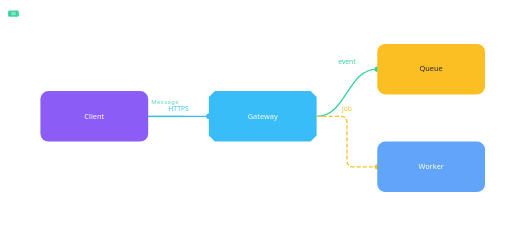
t = 0.00 s
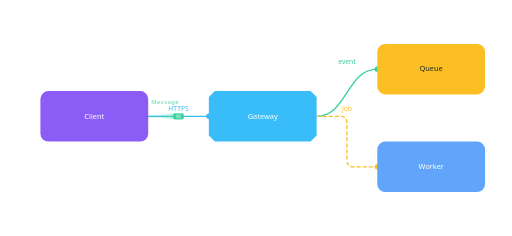
t = 0.63 s
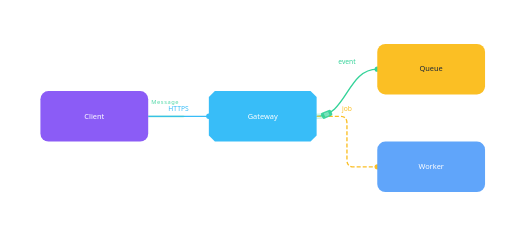
t = 1.35 s
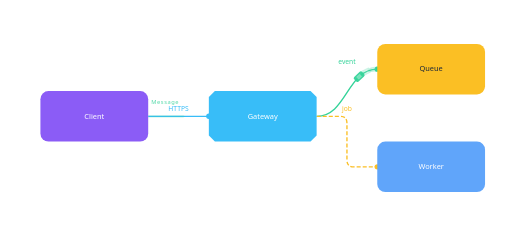
t = 2.09 s
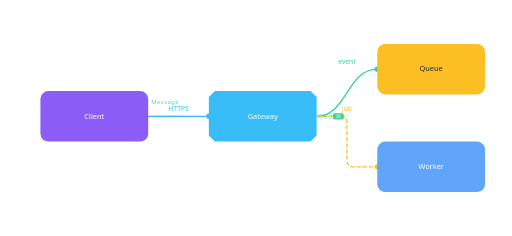
t = 2.72 s
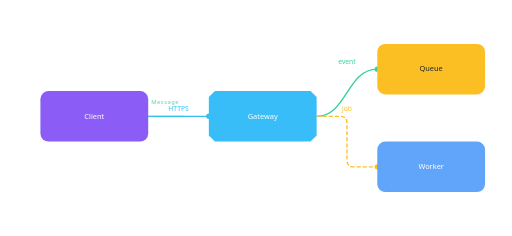
t = 3.50 s

The animated SVG that drew these frames (rendered in a browser with its animation timeline set to each time). Animation: 11 SMIL elements (animate=6,animateMotion=5); one cycle of 4.20 s, repeats indefinitely.

<svg xmlns="http://www.w3.org/2000/svg" width="760" height="350" viewBox="-20 -20 760 350">
  <rect x="-20" y="-20" width="760" height="350" fill="#ffffff"/>
  <path d="M 200 152.5 C 245 152.5, 245 152.5, 290 152.5" fill="none" stroke="#38bdf8" stroke-width="2"/>
  <circle cx="290" cy="152.5" r="4" fill="#38bdf8"/>
  <text x="245" y="144.5" text-anchor="middle" fill="#38bdf8" font-size="10" font-family="ui-sans-serif, system-ui, sans-serif">HTTPS</text>
  <path d="M 450 152.5 C 495 152.5, 495 82.5, 540 82.5" fill="none" stroke="#34d399" stroke-width="2"/>
  <circle cx="540" cy="82.5" r="4" fill="#34d399"/>
  <text x="495" y="74.5" text-anchor="middle" fill="#34d399" font-size="10" font-family="ui-sans-serif, system-ui, sans-serif">event</text>
  <path d="M 450 152.5 L 485 152.5 Q 495 152.5 495 162.5 L 495 217.5 Q 495 227.5 505 227.5 L 540 227.5" fill="none" stroke="#fbbf24" stroke-width="2" stroke-dasharray="6 3"/>
  <circle cx="540" cy="227.5" r="4" fill="#fbbf24"/>
  <text x="495" y="144.5" text-anchor="middle" fill="#fbbf24" font-size="10" font-family="ui-sans-serif, system-ui, sans-serif">job</text>
  <g data-arc-flows="true"><g data-arc-flow="message" pointer-events="none"><path d="M 200 152.5 C 245 152.5, 245 152.5, 290 152.5 L 450 152.5 C 495 152.5, 495 82.5, 540 82.5 C 495 82.5, 495 152.5, 450 152.5 L 485 152.5 Q 495 152.5 495 162.5 L 495 217.5 Q 495 227.5 505 227.5 L 540 227.5" pathLength="1" fill="none" stroke="#34d399" stroke-width="4.18" stroke-linecap="round" stroke-opacity="0.18" stroke-dasharray="0.08 1"><animate attributeName="stroke-dashoffset" dur="3.9s" begin="0.3s" repeatCount="indefinite" calcMode="linear" values="0.08;0;0;0;0;0;0" keyTimes="0;0.1678;0.2139;0.4373;0.527;0.8205;1"/></path><g><animate attributeName="opacity" calcMode="discrete" values="0;1;0" keyTimes="0;0.015;0.8205" dur="3.9s" begin="0.3s" repeatCount="indefinite"/><g opacity="0.08"><g><animateMotion dur="3.9s" begin="0.3s" repeatCount="indefinite" rotate="auto" calcMode="spline" keyPoints="0;0.0609;0.3081;0.4933;0.6785;0.9218;0.9218" keyTimes="0;0.1678;0.2139;0.4373;0.527;0.8205;1" keySplines="0.42 0 0.58 1;0 0 1 1;0.42 0 0.58 1;0 0 1 1;0.42 0 0.58 1;0 0 1 1" path="M 200 152.5 C 245 152.5, 245 152.5, 290 152.5 L 450 152.5 C 495 152.5, 495 82.5, 540 82.5 C 495 82.5, 495 152.5, 450 152.5 L 485 152.5 Q 495 152.5 495 162.5 L 495 217.5 Q 495 227.5 505 227.5 L 540 227.5"/><rect x="-4.147" y="-2.4596000000000005" width="8.294" height="4.919200000000001" rx="1.2584000000000002" fill="#34d399"/><rect x="-1.82468" y="-1.3773760000000004" width="3.64936" height="2.7547520000000008" rx="0.45760000000000006" fill="#ffffff" opacity="0.35"/></g></g></g><g><animate attributeName="opacity" calcMode="discrete" values="0;1;0" keyTimes="0;0.015;0.8205" dur="3.9s" begin="0.3s" repeatCount="indefinite"/><g opacity="0.135"><g><animateMotion dur="3.9s" begin="0.3s" repeatCount="indefinite" rotate="auto" calcMode="spline" keyPoints="0;0.0805;0.3277;0.5129;0.6981;0.9414;0.9414" keyTimes="0;0.1678;0.2139;0.4373;0.527;0.8205;1" keySplines="0.42 0 0.58 1;0 0 1 1;0.42 0 0.58 1;0 0 1 1;0.42 0 0.58 1;0 0 1 1" path="M 200 152.5 C 245 152.5, 245 152.5, 290 152.5 L 450 152.5 C 495 152.5, 495 82.5, 540 82.5 C 495 82.5, 495 152.5, 450 152.5 L 485 152.5 Q 495 152.5 495 162.5 L 495 217.5 Q 495 227.5 505 227.5 L 540 227.5"/><rect x="-5.104" y="-3.0272" width="10.208" height="6.0544" rx="1.5488" fill="#34d399"/><rect x="-2.24576" y="-1.6952320000000003" width="4.49152" height="3.3904640000000006" rx="0.5632" fill="#ffffff" opacity="0.35"/></g></g></g><g><animate attributeName="opacity" calcMode="discrete" values="0;1;0" keyTimes="0;0.015;0.8205" dur="3.9s" begin="0.3s" repeatCount="indefinite"/><g opacity="0.19"><g><animateMotion dur="3.9s" begin="0.3s" repeatCount="indefinite" rotate="auto" calcMode="spline" keyPoints="0;0.1;0.3472;0.5324;0.7176;0.9609;0.9609" keyTimes="0;0.1678;0.2139;0.4373;0.527;0.8205;1" keySplines="0.42 0 0.58 1;0 0 1 1;0.42 0 0.58 1;0 0 1 1;0.42 0 0.58 1;0 0 1 1" path="M 200 152.5 C 245 152.5, 245 152.5, 290 152.5 L 450 152.5 C 495 152.5, 495 82.5, 540 82.5 C 495 82.5, 495 152.5, 450 152.5 L 485 152.5 Q 495 152.5 495 162.5 L 495 217.5 Q 495 227.5 505 227.5 L 540 227.5"/><rect x="-6.060999999999999" y="-3.5947999999999998" width="12.121999999999998" height="7.1895999999999995" rx="1.8392" fill="#34d399"/><rect x="-2.6668399999999997" y="-2.013088" width="5.333679999999999" height="4.026176" rx="0.6688" fill="#ffffff" opacity="0.35"/></g></g></g><g><animate attributeName="opacity" calcMode="discrete" values="0;1;0" keyTimes="0;0.015;0.8205" dur="3.9s" begin="0.3s" repeatCount="indefinite"/><g opacity="0.245"><g><animateMotion dur="3.9s" begin="0.3s" repeatCount="indefinite" rotate="auto" calcMode="spline" keyPoints="0;0.1196;0.3668;0.552;0.7372;0.9805;0.9805" keyTimes="0;0.1678;0.2139;0.4373;0.527;0.8205;1" keySplines="0.42 0 0.58 1;0 0 1 1;0.42 0 0.58 1;0 0 1 1;0.42 0 0.58 1;0 0 1 1" path="M 200 152.5 C 245 152.5, 245 152.5, 290 152.5 L 450 152.5 C 495 152.5, 495 82.5, 540 82.5 C 495 82.5, 495 152.5, 450 152.5 L 485 152.5 Q 495 152.5 495 162.5 L 495 217.5 Q 495 227.5 505 227.5 L 540 227.5"/><rect x="-7.018" y="-4.1624" width="14.036" height="8.3248" rx="2.1296" fill="#34d399"/><rect x="-3.08792" y="-2.330944" width="6.17584" height="4.661888" rx="0.7744" fill="#ffffff" opacity="0.35"/></g></g></g><g><animate attributeName="opacity" calcMode="discrete" values="0;1;0" keyTimes="0;0.015;0.8205" dur="3.9s" begin="0.3s" repeatCount="indefinite"/><g opacity="0.95"><g><animateMotion dur="3.9s" begin="0.3s" repeatCount="indefinite" rotate="auto" calcMode="spline" keyPoints="0;0.1391;0.3863;0.5715;0.7567;1;1" keyTimes="0;0.1678;0.2139;0.4373;0.527;0.8205;1" keySplines="0.42 0 0.58 1;0 0 1 1;0.42 0 0.58 1;0 0 1 1;0.42 0 0.58 1;0 0 1 1" path="M 200 152.5 C 245 152.5, 245 152.5, 290 152.5 L 450 152.5 C 495 152.5, 495 82.5, 540 82.5 C 495 82.5, 495 152.5, 450 152.5 L 485 152.5 Q 495 152.5 495 162.5 L 495 217.5 Q 495 227.5 505 227.5 L 540 227.5"/><rect x="-7.975" y="-4.7299999999999995" width="15.95" height="9.459999999999999" rx="2.42" fill="#34d399"/><rect x="-3.509" y="-2.6488" width="7.018" height="5.2976" rx="0.88" fill="#ffffff" opacity="0.35"/></g></g></g><text x="225.20" y="134.50" text-anchor="middle" fill="#34d399" opacity="0.85" font-size="8.5" font-family="ui-sans-serif, system-ui, sans-serif" letter-spacing="0.8" stroke="#ffffff" stroke-width="3" paint-order="stroke" stroke-linejoin="round">Message</text></g></g>
  <g opacity="1">
    <rect x="40" y="115" width="160" height="75" rx="12" fill="#8b5cf6"/>
    <defs><clipPath id="clip-client"><rect width="160" height="75" rx="12"/></clipPath></defs>
    <g transform="translate(40 115)" clip-path="url(#clip-client)">
    <text x="80" y="40.8" text-anchor="middle" fill="#ffffff" font-size="11" font-weight="500" font-family="ui-sans-serif, system-ui, sans-serif">Client</text>
    </g>
  </g>
  <g opacity="1">
    <path d="M 9 0 L 151 0 L 160 9 L 160 66 L 151 75 L 9 75 L 0 66 L 0 9 Z" transform="translate(290 115)" fill="#38bdf8"/>
    <defs><clipPath id="clip-gateway"><path d="M 9 0 L 151 0 L 160 9 L 160 66 L 151 75 L 9 75 L 0 66 L 0 9 Z"/></clipPath></defs>
    <g transform="translate(290 115)" clip-path="url(#clip-gateway)">
    <text x="80" y="40.8" text-anchor="middle" fill="#ffffff" font-size="11" font-weight="500" font-family="ui-sans-serif, system-ui, sans-serif">Gateway</text>
    </g>
  </g>
  <g opacity="1">
    <rect x="540" y="45" width="160" height="75" rx="12" fill="#fbbf24"/>
    <defs><clipPath id="clip-queue"><rect width="160" height="75" rx="12"/></clipPath></defs>
    <g transform="translate(540 45)" clip-path="url(#clip-queue)">
    <text x="80" y="40.8" text-anchor="middle" fill="#1f2937" font-size="11" font-weight="500" font-family="ui-sans-serif, system-ui, sans-serif">Queue</text>
    </g>
  </g>
  <g opacity="1">
    <rect x="540" y="190" width="160" height="75" rx="12" fill="#60a5fa"/>
    <defs><clipPath id="clip-worker"><rect width="160" height="75" rx="12"/></clipPath></defs>
    <g transform="translate(540 190)" clip-path="url(#clip-worker)">
    <text x="80" y="40.8" text-anchor="middle" fill="#ffffff" font-size="11" font-weight="500" font-family="ui-sans-serif, system-ui, sans-serif">Worker</text>
    </g>
  </g>
</svg>
